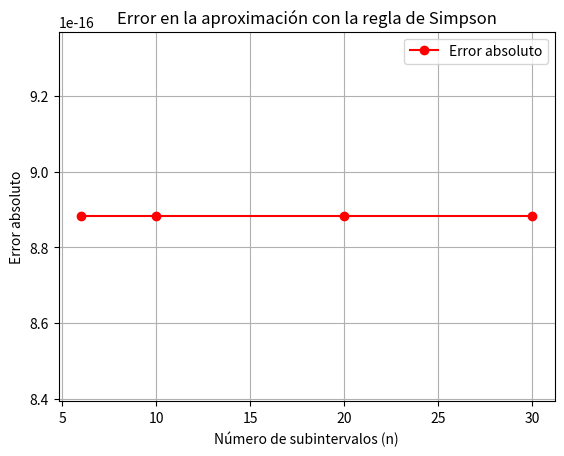

Source code (Python):
# -*- coding: utf-8 -*-
"""EJERCICIO1.ipynb

Automatically generated by Colab.

Original file is located at
    https://colab.research.google.com/<link-removed>
"""

import numpy as np
import matplotlib.pyplot as plt

def simpson_rule(f, a, b, n):
    """Aproxima la integral de f(x) en [a, b] usando la regla de Simpson."""
    if n % 2 == 1:
        raise ValueError("El número de subintervalos (n) debe ser par.")

    h = (b - a) / n
    x = np.linspace(a, b, n + 1)  # Puntos del intervalo
    fx = f(x)  # Evaluamos la función en esos puntos

    # Regla de Simpson
    integral = (h / 3) * (fx[0] + 2 * np.sum(fx[2:n:2]) + 4 * np.sum(fx[1:n:2]) + fx[n])

    return integral

# Parámetros del problema
k = 200  # Constante del resorte (N/m)
a, b = 0.1, 0.3  # Límites de integración

def fuerza_resorte(x):
    return k * x  # Función de la fuerza elástica

# Solución analítica
solucion_analitica = 0.5 * k * (b**2 - a**2)

# Evaluamos la integral con diferentes valores de n
n_values = [6, 10, 20, 30]
aproximaciones = []
errores = []

for n in n_values:
    resultado = simpson_rule(fuerza_resorte, a, b, n)
    aproximaciones.append(resultado)
    error = abs(solucion_analitica - resultado)
    errores.append(error)
    print(f"Para n = {n}, Integral aproximada = {resultado:.6f}, Error absoluto = {error:.6f}")

# Gráfica del error
plt.figure()
plt.plot(n_values, errores, marker='o', linestyle='-', color='red', label='Error absoluto')
plt.xlabel('Número de subintervalos (n)')
plt.ylabel('Error absoluto')
plt.title('Error en la aproximación con la regla de Simpson')
plt.grid()
plt.legend()
plt.savefig("error_simpson.png")
plt.show()